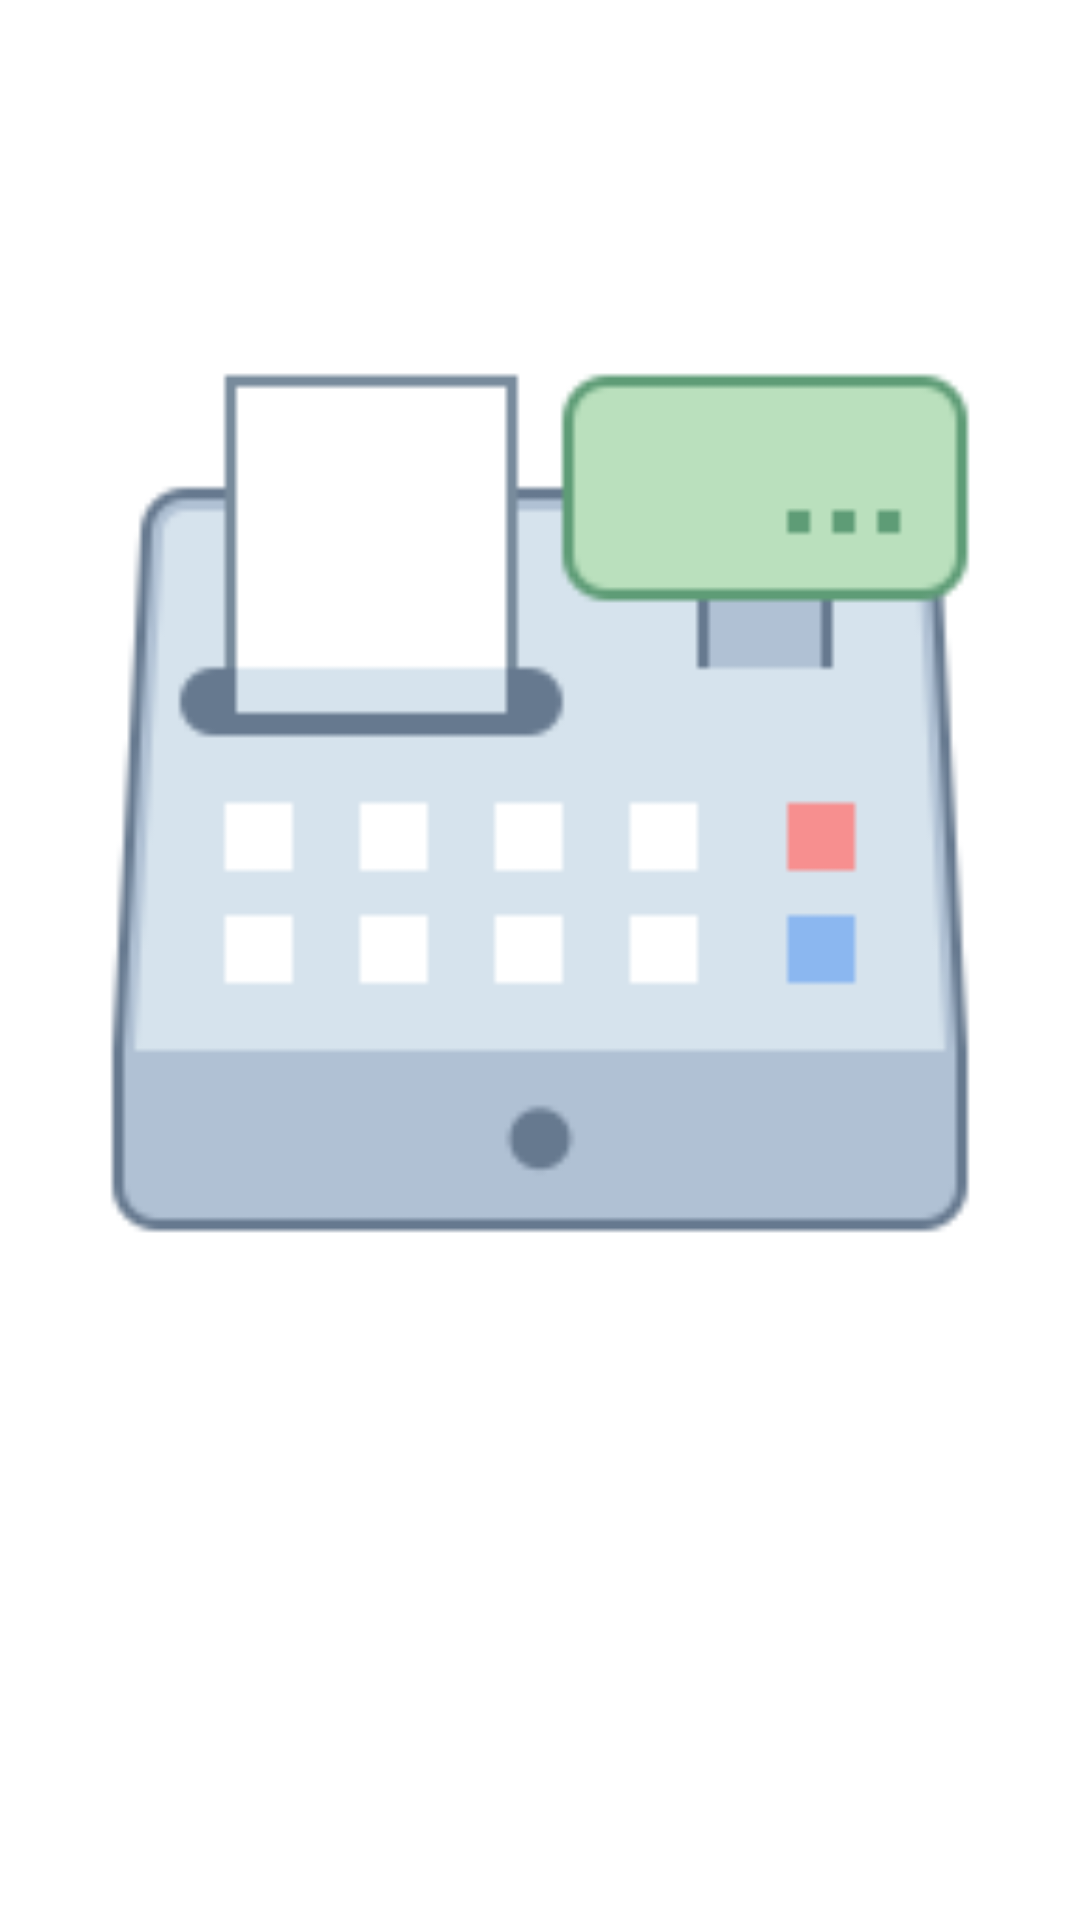

Write the Android layout XML for this screen, with the resource values it uses.
<!-- AndroidManifest.xml: application theme Theme.MinhasCompras -->
<!-- res/layout/intro_a.xml -->
<?xml version="1.0" encoding="utf-8"?>
<androidx.constraintlayout.widget.ConstraintLayout xmlns:android="http://schemas.android.com/apk/res/android"
    xmlns:app="http://schemas.android.com/apk/res-auto"
    android:layout_width="wrap_content"
    android:layout_height="wrap_content"
    android:background="@color/transparente">

    <ImageView
        android:id="@+id/iv_icon_a"
        android:layout_width="300dp"
        android:layout_height="300dp"
        android:layout_marginBottom="16dp"
        android:contentDescription="@string/icone_tela_a"
        app:layout_constraintBottom_toTopOf="@+id/tv_titulo_a"
        app:layout_constraintEnd_toEndOf="parent"
        app:layout_constraintHorizontal_bias="0.5"
        app:layout_constraintStart_toStartOf="parent"
        app:layout_constraintTop_toTopOf="parent"
        app:layout_constraintVertical_chainStyle="packed"
        app:srcCompat="@drawable/caixa_eletronico" />

    <TextView
        android:id="@+id/tv_titulo_a"
        android:layout_width="0dp"
        android:layout_height="wrap_content"
        android:layout_marginBottom="16dp"
        android:gravity="center"
        android:text="@string/titulo_a"
        android:textAppearance="@style/TextAppearance.AppCompat.Large"
        android:textColor="@color/white"
        android:textSize="30sp"
        app:layout_constraintBottom_toTopOf="@+id/tv_msg_a"
        app:layout_constraintEnd_toEndOf="parent"
        app:layout_constraintHorizontal_bias="0.5"
        app:layout_constraintStart_toStartOf="parent"
        app:layout_constraintTop_toBottomOf="@+id/iv_icon_a" />

    <TextView
        android:id="@+id/tv_msg_a"
        android:layout_width="0dp"
        android:layout_height="wrap_content"
        android:gravity="center"
        android:text="@string/msg_a"
        android:textAppearance="@style/TextAppearance.AppCompat.Small"
        android:textColor="@color/white"
        android:textSize="24sp"
        app:layout_constraintBottom_toBottomOf="parent"
        app:layout_constraintEnd_toEndOf="parent"
        app:layout_constraintHorizontal_bias="0.5"
        app:layout_constraintStart_toStartOf="parent"
        app:layout_constraintTop_toBottomOf="@+id/tv_titulo_a" />
</androidx.constraintlayout.widget.ConstraintLayout>
<!-- resources referenced by this layout -->
<resources>
  <color name="transparente">#00FFFFFF</color>
  <color name="white">#FFFFFFFF</color>
  <!-- drawable caixa_eletronico: png bitmap (drawable, 3848 bytes) -->
  <string name="icone_tela_a">icone tela um</string>
  <string name="msg_a">mensagem</string>
  <string name="titulo_a">titulo</string>
  <style name="Theme.MinhasCompras" parent="Theme.MaterialComponents.Light.NoActionBar">
          
          <item name="colorPrimary">@color/purple_200</item>
          <item name="colorPrimaryVariant">@color/purple_200</item>
          <item name="colorOnPrimary">@color/black</item>
          
          <item name="colorSecondary">@color/teal_200</item>
          <item name="colorSecondaryVariant">@color/teal_200</item>
          <item name="colorOnSecondary">@color/black</item>
          
          <item name="android:statusBarColor" tools:targetApi="l">?attr/colorPrimaryVariant</item>
          
      </style>
  <color name="purple_200">#ff8e0e00</color>
  <color name="black">#ff1f1c18</color>
  <color name="teal_200">#ff8e0e00</color>
</resources>
